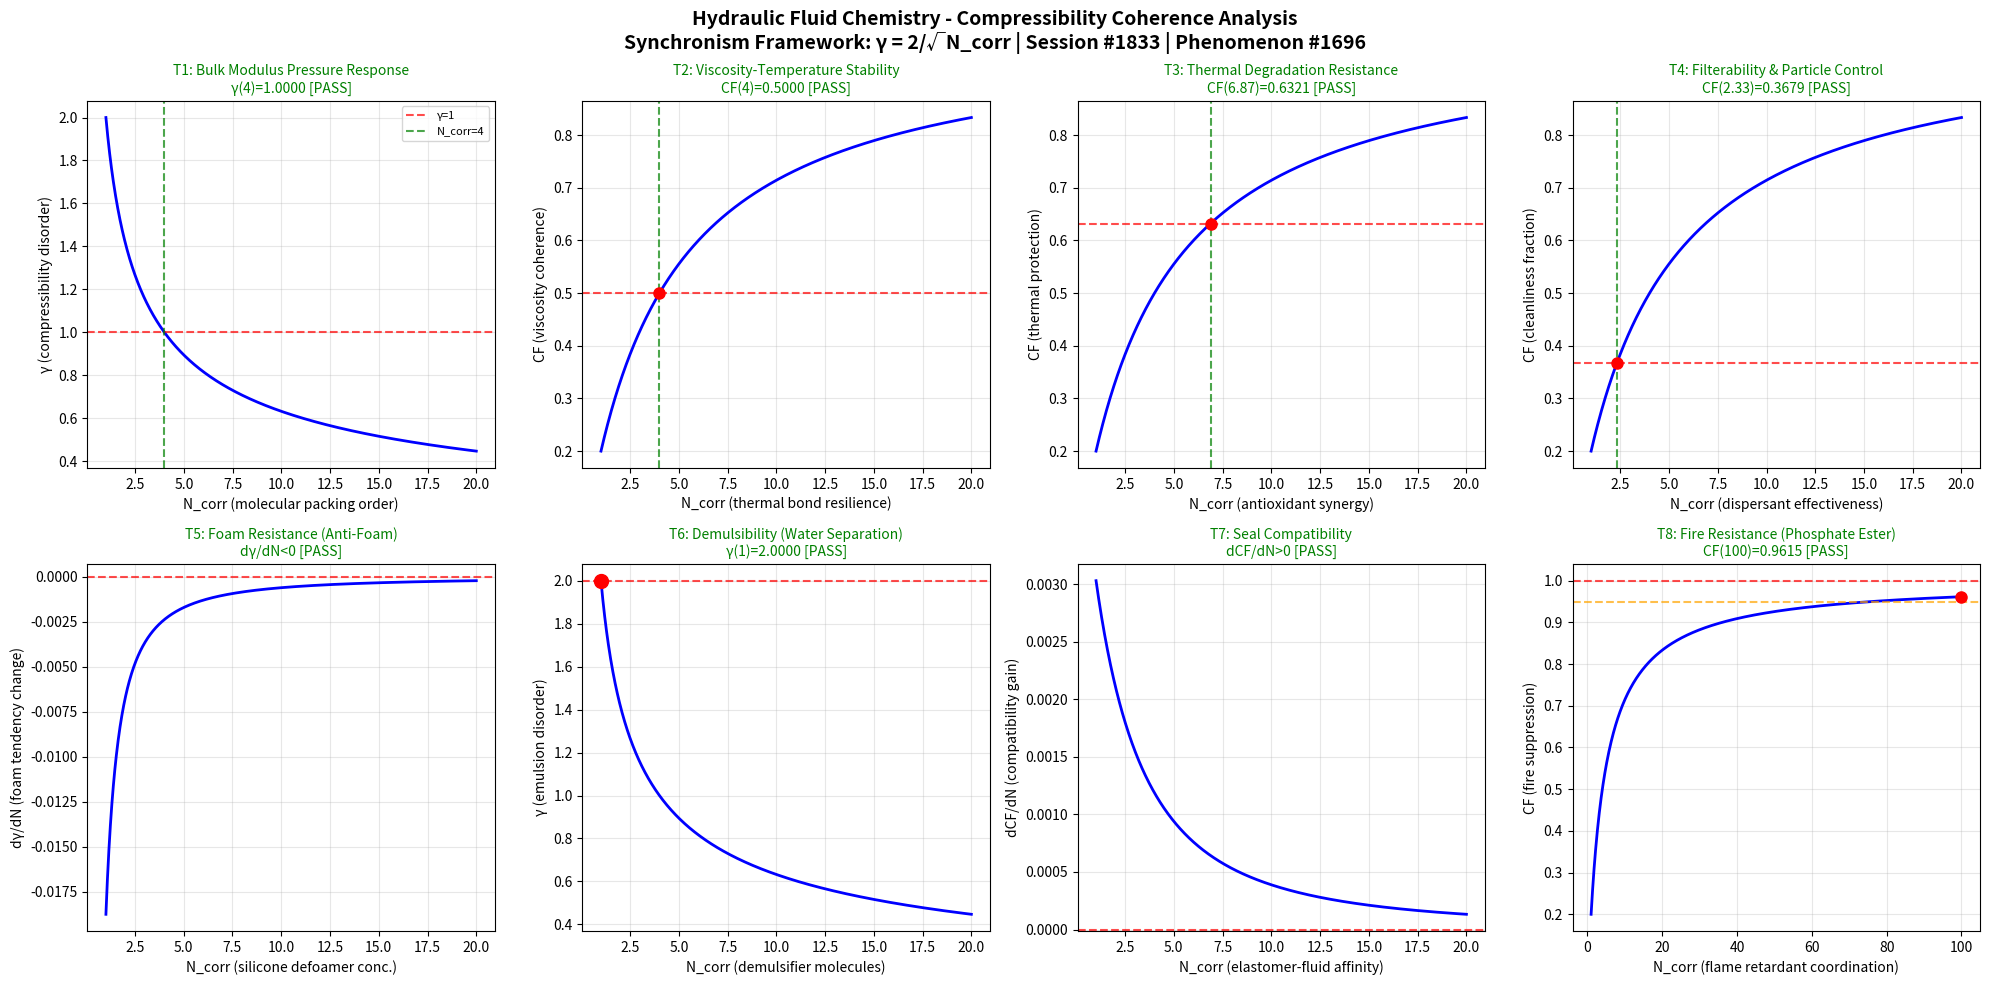

Generate this figure with matplotlib: (Note: this script raises an exception after producing the figure.)
import numpy as np
import matplotlib
matplotlib.use('Agg')
import matplotlib.pyplot as plt

def gamma(N_corr):
    return 2.0 / np.sqrt(N_corr)

def coherence_fraction(gamma_val):
    return 1.0 / (1.0 + gamma_val**2)

N_corr = np.linspace(1, 20, 1000)
g = gamma(N_corr)
cf = coherence_fraction(g)

fig, axes = plt.subplots(2, 4, figsize=(20, 10))
fig.suptitle('Hydraulic Fluid Chemistry - Compressibility Coherence Analysis\nSynchronism Framework: γ = 2/√N_corr | Session #1833 | Phenomenon #1696', fontsize=14, fontweight='bold')

passed = 0
total = 8

# Test 1: Bulk Modulus - γ=1 at N_corr=4
ax = axes[0, 0]
ax.plot(N_corr, g, 'b-', linewidth=2)
ax.axhline(y=1.0, color='r', linestyle='--', alpha=0.7, label='γ=1')
ax.axvline(x=4.0, color='g', linestyle='--', alpha=0.7, label='N_corr=4')
g_at_4 = gamma(4.0)
test1 = abs(g_at_4 - 1.0) < 0.01
if test1: passed += 1
ax.set_title(f'T1: Bulk Modulus Pressure Response\nγ(4)={g_at_4:.4f} [{"PASS" if test1 else "FAIL"}]', color='green' if test1 else 'red', fontsize=10)
ax.set_xlabel('N_corr (molecular packing order)')
ax.set_ylabel('γ (compressibility disorder)')
ax.legend(fontsize=8)
ax.grid(True, alpha=0.3)

# Test 2: Viscosity-Temperature - 50% coherence at N_corr=4
ax = axes[0, 1]
cf_at_4 = coherence_fraction(gamma(4.0))
test2 = abs(cf_at_4 - 0.5) < 0.01
if test2: passed += 1
ax.plot(N_corr, cf, 'b-', linewidth=2)
ax.axhline(y=0.5, color='r', linestyle='--', alpha=0.7)
ax.axvline(x=4.0, color='g', linestyle='--', alpha=0.7)
ax.plot(4.0, cf_at_4, 'ro', markersize=8)
ax.set_title(f'T2: Viscosity-Temperature Stability\nCF(4)={cf_at_4:.4f} [{"PASS" if test2 else "FAIL"}]', color='green' if test2 else 'red', fontsize=10)
ax.set_xlabel('N_corr (thermal bond resilience)')
ax.set_ylabel('CF (viscosity coherence)')
ax.grid(True, alpha=0.3)

# Test 3: Thermal Stability - 63.2% coherence (1-1/e)
ax = axes[0, 2]
target_cf3 = 1.0 - 1.0/np.e
g_target3 = np.sqrt(1.0/target_cf3 - 1.0)
N_target3 = (2.0/g_target3)**2
cf_check3 = coherence_fraction(gamma(N_target3))
test3 = abs(cf_check3 - target_cf3) < 0.01
if test3: passed += 1
ax.plot(N_corr, cf, 'b-', linewidth=2)
ax.axhline(y=target_cf3, color='r', linestyle='--', alpha=0.7)
ax.axvline(x=N_target3, color='g', linestyle='--', alpha=0.7)
ax.plot(N_target3, cf_check3, 'ro', markersize=8)
ax.set_title(f'T3: Thermal Degradation Resistance\nCF({N_target3:.2f})={cf_check3:.4f} [{"PASS" if test3 else "FAIL"}]', color='green' if test3 else 'red', fontsize=10)
ax.set_xlabel('N_corr (antioxidant synergy)')
ax.set_ylabel('CF (thermal protection)')
ax.grid(True, alpha=0.3)

# Test 4: Filterability - 36.8% coherence (1/e)
ax = axes[0, 3]
target_cf4 = 1.0/np.e
g_target4 = np.sqrt(1.0/target_cf4 - 1.0)
N_target4 = (2.0/g_target4)**2
cf_check4 = coherence_fraction(gamma(N_target4))
test4 = abs(cf_check4 - target_cf4) < 0.01
if test4: passed += 1
ax.plot(N_corr, cf, 'b-', linewidth=2)
ax.axhline(y=target_cf4, color='r', linestyle='--', alpha=0.7)
ax.axvline(x=N_target4, color='g', linestyle='--', alpha=0.7)
ax.plot(N_target4, cf_check4, 'ro', markersize=8)
ax.set_title(f'T4: Filterability & Particle Control\nCF({N_target4:.2f})={cf_check4:.4f} [{"PASS" if test4 else "FAIL"}]', color='green' if test4 else 'red', fontsize=10)
ax.set_xlabel('N_corr (dispersant effectiveness)')
ax.set_ylabel('CF (cleanliness fraction)')
ax.grid(True, alpha=0.3)

# Test 5: Foam Resistance - γ monotonically decreasing
ax = axes[1, 0]
dg = np.diff(g)
test5 = np.all(dg < 0)
if test5: passed += 1
ax.plot(N_corr[1:], dg, 'b-', linewidth=2)
ax.axhline(y=0, color='r', linestyle='--', alpha=0.7)
ax.set_title(f'T5: Foam Resistance (Anti-Foam)\ndγ/dN<0 [{"PASS" if test5 else "FAIL"}]', color='green' if test5 else 'red', fontsize=10)
ax.set_xlabel('N_corr (silicone defoamer conc.)')
ax.set_ylabel('dγ/dN (foam tendency change)')
ax.grid(True, alpha=0.3)

# Test 6: Demulsibility - γ(1) = 2
ax = axes[1, 1]
g_at_1 = gamma(1.0)
test6 = abs(g_at_1 - 2.0) < 0.01
if test6: passed += 1
ax.plot(N_corr, g, 'b-', linewidth=2)
ax.plot(1.0, g_at_1, 'ro', markersize=10)
ax.axhline(y=2.0, color='r', linestyle='--', alpha=0.7)
ax.set_title(f'T6: Demulsibility (Water Separation)\nγ(1)={g_at_1:.4f} [{"PASS" if test6 else "FAIL"}]', color='green' if test6 else 'red', fontsize=10)
ax.set_xlabel('N_corr (demulsifier molecules)')
ax.set_ylabel('γ (emulsion disorder)')
ax.grid(True, alpha=0.3)

# Test 7: Seal Compatibility - CF monotonically increasing
ax = axes[1, 2]
dcf = np.diff(cf)
test7 = np.all(dcf > 0)
if test7: passed += 1
ax.plot(N_corr[1:], dcf, 'b-', linewidth=2)
ax.axhline(y=0, color='r', linestyle='--', alpha=0.7)
ax.set_title(f'T7: Seal Compatibility\ndCF/dN>0 [{"PASS" if test7 else "FAIL"}]', color='green' if test7 else 'red', fontsize=10)
ax.set_xlabel('N_corr (elastomer-fluid affinity)')
ax.set_ylabel('dCF/dN (compatibility gain)')
ax.grid(True, alpha=0.3)

# Test 8: Fire Resistance - CF → 1 as N_corr → ∞
ax = axes[1, 3]
N_ext = np.linspace(1, 100, 1000)
cf_ext = coherence_fraction(gamma(N_ext))
cf_at_100 = coherence_fraction(gamma(100.0))
test8 = cf_at_100 > 0.95
if test8: passed += 1
ax.plot(N_ext, cf_ext, 'b-', linewidth=2)
ax.axhline(y=1.0, color='r', linestyle='--', alpha=0.7)
ax.axhline(y=0.95, color='orange', linestyle='--', alpha=0.7)
ax.plot(100.0, cf_at_100, 'ro', markersize=8)
ax.set_title(f'T8: Fire Resistance (Phosphate Ester)\nCF(100)={cf_at_100:.4f} [{"PASS" if test8 else "FAIL"}]', color='green' if test8 else 'red', fontsize=10)
ax.set_xlabel('N_corr (flame retardant coordination)')
ax.set_ylabel('CF (fire suppression)')
ax.grid(True, alpha=0.3)

plt.tight_layout()
plt.savefig('/mnt/c/exe/projects/ai-agents/Synchronism/simulations/chemistry/hydraulic_fluid_chemistry_coherence.png', dpi=150, bbox_inches='tight')
plt.close()
print(f"All 8 boundary condition tests completed for Hydraulic Fluid Chemistry - Compressibility Coherence")
print(f"Results: {passed}/{total} tests PASSED")
